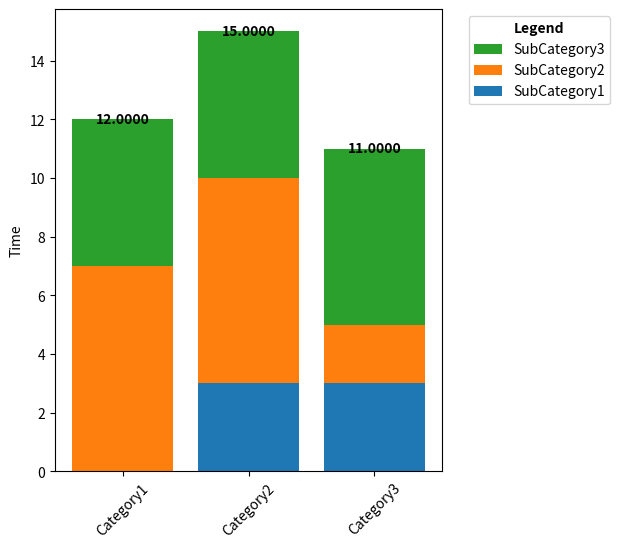

The matplotlib source for this figure: (Note: this script raises an exception after producing the figure.)
import os

import matplotlib.pyplot as plt
import numpy as np


def plot_stacked_bar_chart(data, ignore=[], factor=1, title="", save_path=None, file_name=None, distance_in_data=None):
    categories = list(data.keys())
    sub_categories = list(data[categories[0]].keys())
    for i in ignore:
        if i in sub_categories:
            sub_categories.remove(i)

    sub_category_values = {sub_category: [data[category][sub_category] * factor for category in categories] for
                           sub_category in sub_categories}

    category_sums = [sum(x) * factor for x in
                     [[data[category][sub_category] for sub_category in sub_categories] for category in categories]]

    fig, ax = plt.subplots(figsize=(5, 6))  # Adjust the figure size as needed
    bottom = [0] * len(categories)

    for sub_category in sub_categories:
        bars = ax.bar(categories, sub_category_values[sub_category], bottom=bottom, label=sub_category)
        bottom = [bottom[i] + sub_category_values[sub_category][i] for i in range(len(categories))]

    # Plot the sum on top of each stacked bar
    for category, total in zip(categories, category_sums):
        y_min, y_max = ax.get_ylim()
        distance_in_cm = 0.15
        distance_in_data = distance_in_cm / (y_max - y_min) if not distance_in_data else distance_in_data
        y_position = total + distance_in_data
        ax.text(categories.index(category), y_position, '{:.4f}'.format(total),
                ha='center', va='center', fontweight='bold', color='black')

    ax.set_ylabel('Time')
    ax.set_title(title)
    plt.xticks(rotation=45)

    # Adjust the legend position and add a title
    legend = ax.legend(reversed(ax.get_legend_handles_labels()[0]), reversed(ax.get_legend_handles_labels()[1]),
                       loc='upper left', bbox_to_anchor=(1.05, 1), title="Legend")
    legend.get_title().set_fontweight('bold')

    if save_path:
        path = os.path.join(save_path, file_name)
        plt.savefig(f'{path}.svg', format="svg",
                    bbox_inches='tight')  # Use bbox_inches='tight' to ensure the legend is not cut off
        plt.savefig(f'{path}.png', format="png",
                    bbox_inches='tight')  # Use bbox_inches='tight' to ensure the legend is not cut off

    print(category_sums)
    plt.show()


if __name__ == '__main__':
    # Generating dummy data
    categories = ['Category1', 'Category2', 'Category3']
    sub_categories = ['SubCategory1', 'SubCategory2', 'SubCategory3']

    data = {}
    for category in categories:
        data[category] = {sub_category: np.random.randint(1, 10) for sub_category in sub_categories}

    data['Category1']['SubCategory1'] = 0

    plot_stacked_bar_chart(data, file_name='test', save_path='/Users/<user>/uni/programming/model-search-paper/tmp_dir')
